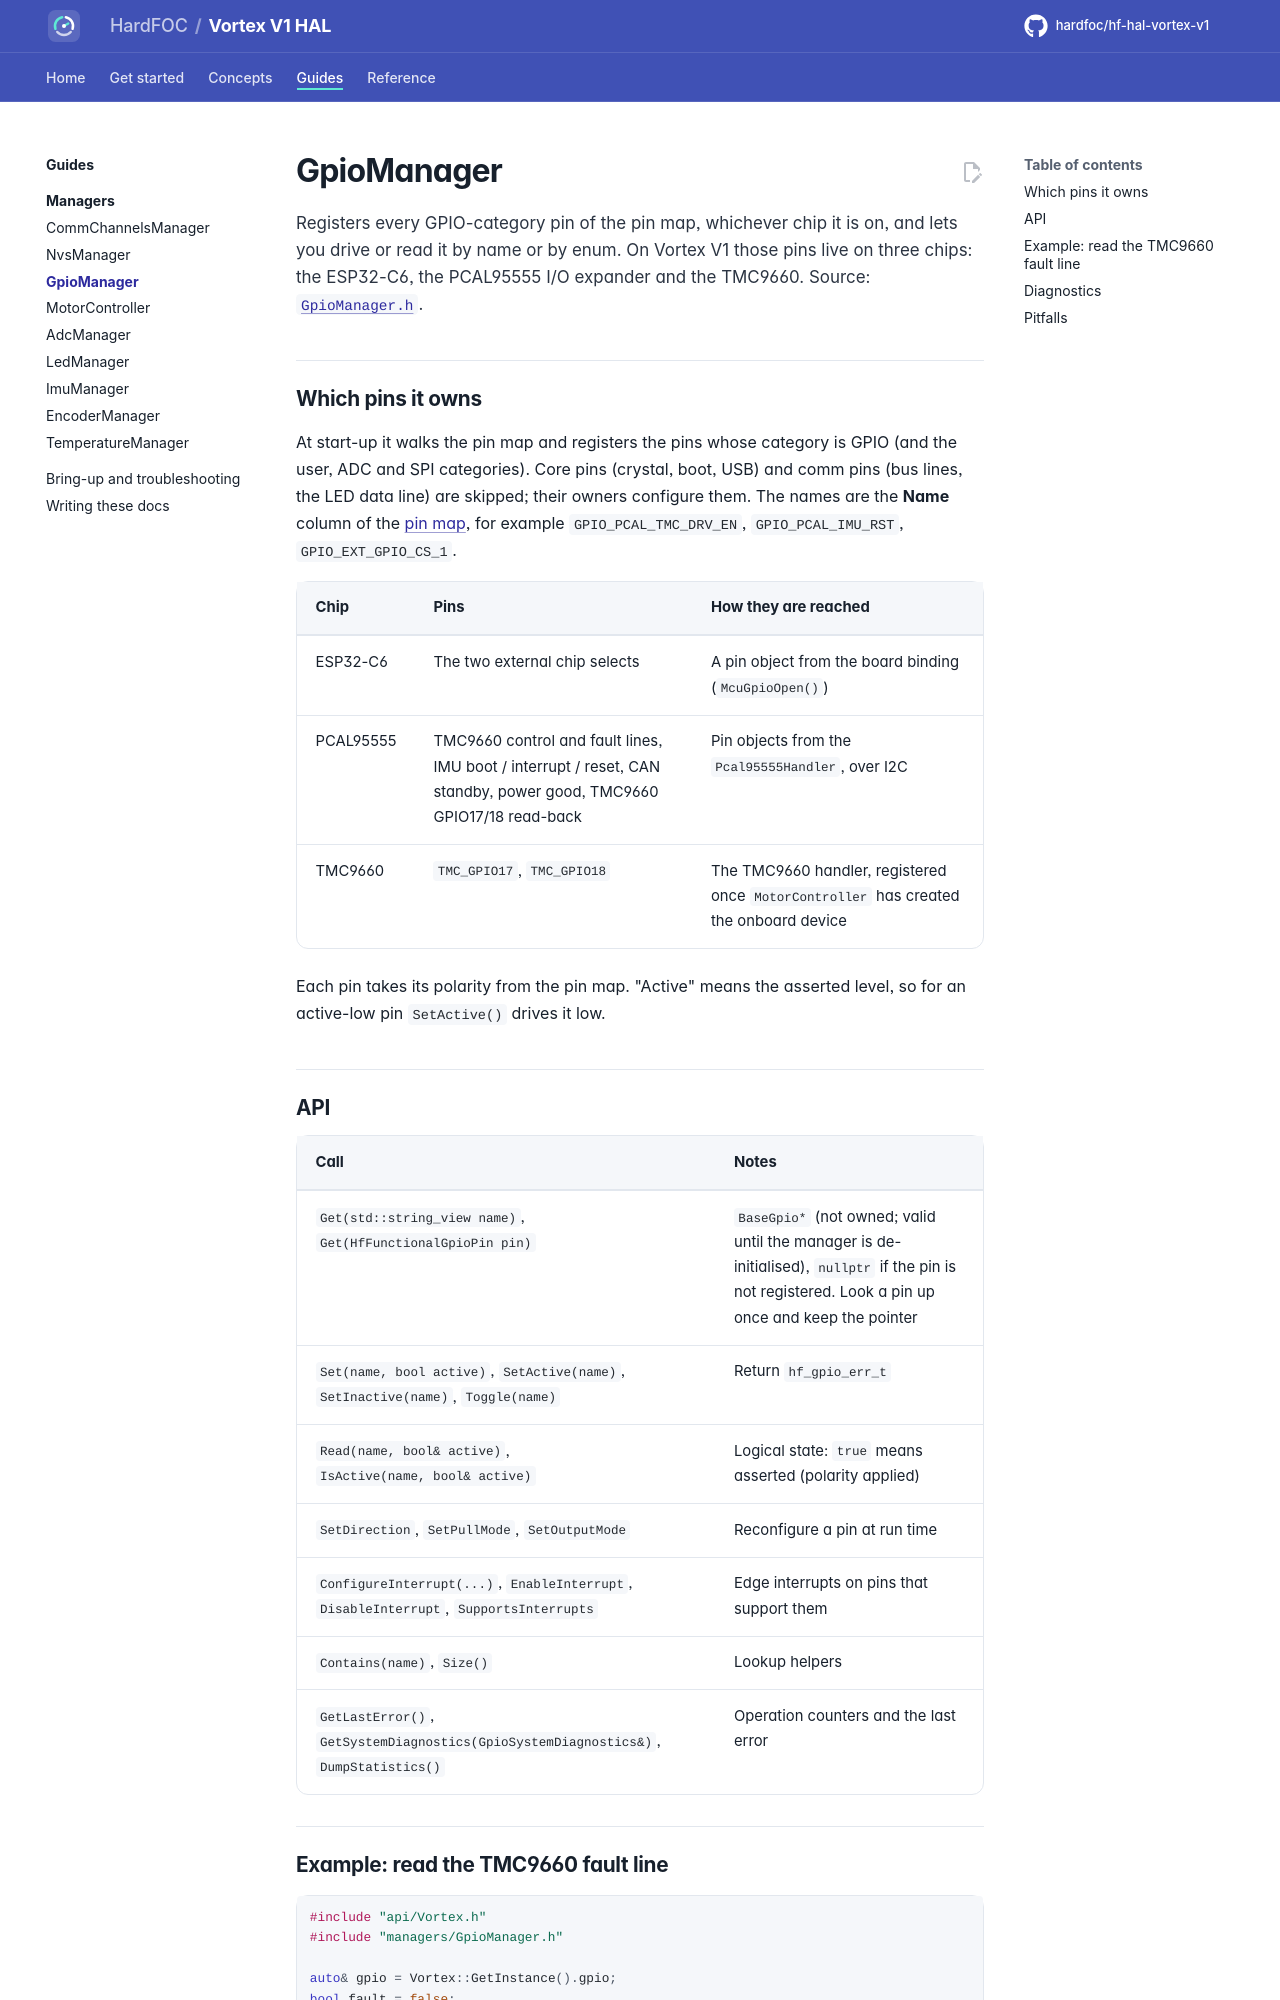

repository: hardfoc/hf-hal-vortex-v1 · page: dev/managers/gpio/index.html · generator: mkdocs

# GpioManager

Registers every GPIO-category pin of the pin map, whichever chip it is on, and lets you drive or read it by name or
by enum. On Vortex V1 those pins live on three chips: the ESP32-C6, the PCAL95555 I/O expander and the TMC9660.
Source: [`GpioManager.h`](../../lib/managers/GpioManager.h).

## Which pins it owns

At start-up it walks the pin map and registers the pins whose category is GPIO (and the user, ADC and SPI
categories). Core pins (crystal, boot, USB) and comm pins (bus lines, the LED data line) are skipped; their owners
configure them. The names are the **Name** column of the [pin map](../hardware/pin-map.md), for example
`GPIO_PCAL_TMC_DRV_EN`, `GPIO_PCAL_IMU_RST`, `GPIO_EXT_GPIO_CS_1`.

| Chip | Pins | How they are reached |
| --- | --- | --- |
| ESP32-C6 | The two external chip selects | A pin object from the board binding (`McuGpioOpen()`) |
| PCAL95555 | TMC9660 control and fault lines, IMU boot / interrupt / reset, CAN standby, power good, TMC9660 GPIO17/18 read-back | Pin objects from the `Pcal95555Handler`, over I2C |
| TMC9660 | `TMC_GPIO17`, `TMC_GPIO18` | The TMC9660 handler, registered once `MotorController` has created the onboard device |

Each pin takes its polarity from the pin map. "Active" means the asserted level, so for an active-low pin
`SetActive()` drives it low.

## API

| Call | Notes |
| --- | --- |
| `Get(std::string_view name)`, `Get(HfFunctionalGpioPin pin)` | `BaseGpio*` (not owned; valid until the manager is de-initialised), `nullptr` if the pin is not registered. Look a pin up once and keep the pointer |
| `Set(name, bool active)`, `SetActive(name)`, `SetInactive(name)`, `Toggle(name)` | Return `hf_gpio_err_t` |
| `Read(name, bool& active)`, `IsActive(name, bool& active)` | Logical state: `true` means asserted (polarity applied) |
| `SetDirection`, `SetPullMode`, `SetOutputMode` | Reconfigure a pin at run time |
| `ConfigureInterrupt(...)`, `EnableInterrupt`, `DisableInterrupt`, `SupportsInterrupts` | Edge interrupts on pins that support them |
| `Contains(name)`, `Size()` | Lookup helpers |
| `GetLastError()`, `GetSystemDiagnostics(GpioSystemDiagnostics&)`, `DumpStatistics()` | Operation counters and the last error |
